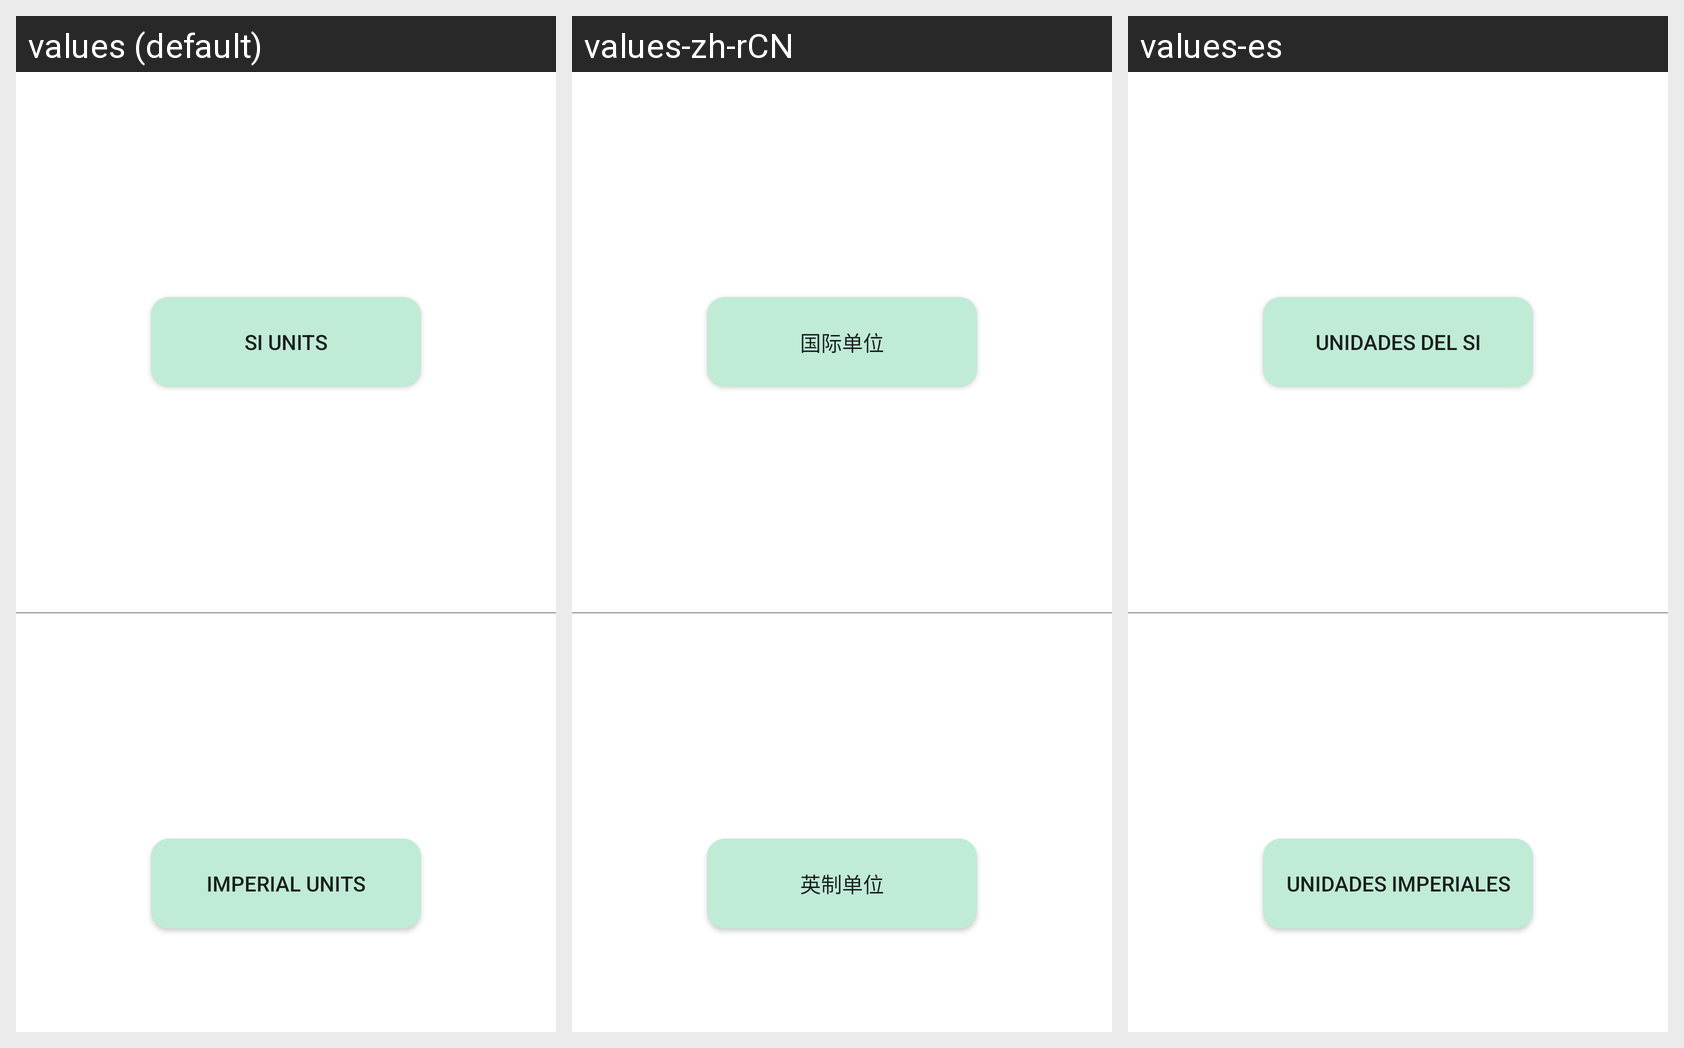

Translations of the strings shown on this Android screen, per locale in the grid:
Android screen res/layout/activity_ashrae_unit_selection.xml rendered under 3 locales, left to right: values (default), values-zh-rCN, values-es. Device: Nexus 5 (rendered at 1080×1920; each locale shown at half size, 540×960, under a caption strip naming it); theme AppBlueAndWhite.
Strings drawn on this screen, with the default value and each locale's value (text and hints the layout hard-codes appear in the picture but are not listed):

si_units
  values: SI Units
  values-zh-rCN: 国际单位
  values-es: Unidades del SI

imperial_units
  values: Imperial Units
  values-zh-rCN: 英制单位
  values-es: Unidades Imperiales
